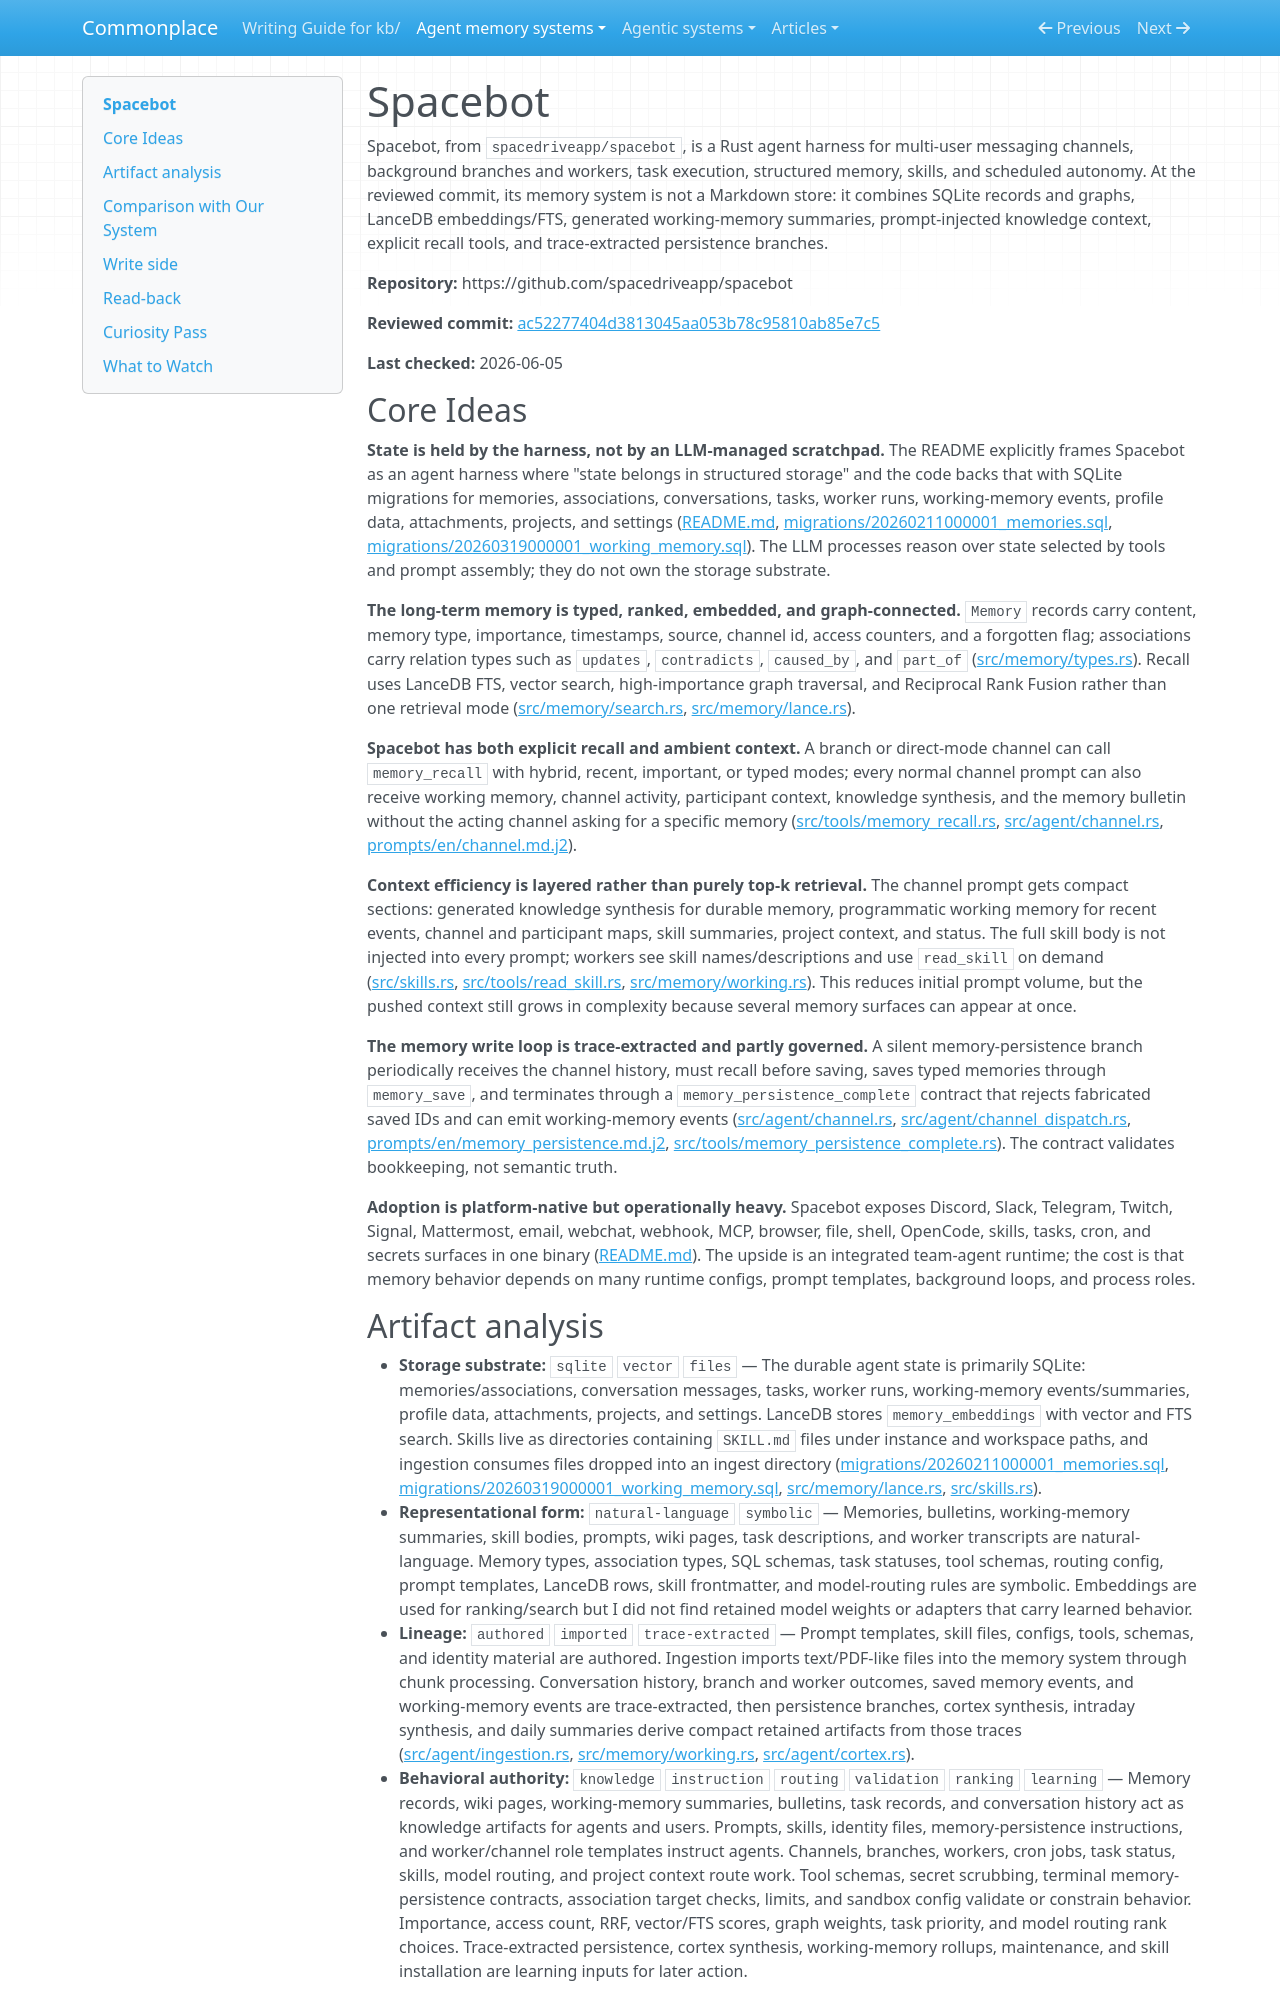

repository: zby/commonplace · page: agent-memory-systems/reviews/spacebot/index.html · generator: mkdocs

---
description: "Spacebot review: Rust team-agent harness with SQLite graph memory, LanceDB hybrid recall, pushed working context, trace-learning persistence, and skill injection"
type: agent-memory-systems/types/agent-memory-system-review.md
source-tier: code-grounded
tags: [trace-learning]
last-checked: "2026-06-05"
---

# Spacebot

Spacebot, from `spacedriveapp/spacebot`, is a Rust agent harness for multi-user messaging channels, background branches and workers, task execution, structured memory, skills, and scheduled autonomy. At the reviewed commit, its memory system is not a Markdown store: it combines SQLite records and graphs, LanceDB embeddings/FTS, generated working-memory summaries, prompt-injected knowledge context, explicit recall tools, and trace-extracted persistence branches.

**Repository:** https://github.com/spacedriveapp/spacebot

**Reviewed commit:** [ac52277404d3813045aa053b78c95810ab85e7c5](https://github.com/spacedriveapp/spacebot/commit/ac52277404d3813045aa053b78c95810ab85e7c5)

**Last checked:** 2026-06-05

## Core Ideas

**State is held by the harness, not by an LLM-managed scratchpad.** The README explicitly frames Spacebot as an agent harness where "state belongs in structured storage" and the code backs that with SQLite migrations for memories, associations, conversations, tasks, worker runs, working-memory events, profile data, attachments, projects, and settings ([README.md](https://github.com/spacedriveapp/spacebot/blob/ac52277404d3813045aa053b78c95810ab85e7c5/README.md), [migrations/20260211000001_memories.sql](https://github.com/spacedriveapp/spacebot/blob/ac52277404d3813045aa053b78c95810ab85e7c5/migrations/20260211000001_memories.sql), [migrations/20260319000001_working_memory.sql](https://github.com/spacedriveapp/spacebot/blob/ac52277404d3813045aa053b78c95810ab85e7c5/migrations/20260319000001_working_memory.sql)). The LLM processes reason over state selected by tools and prompt assembly; they do not own the storage substrate.

**The long-term memory is typed, ranked, embedded, and graph-connected.** `Memory` records carry content, memory type, importance, timestamps, source, channel id, access counters, and a forgotten flag; associations carry relation types such as `updates`, `contradicts`, `caused_by`, and `part_of` ([src/memory/types.rs](https://github.com/spacedriveapp/spacebot/blob/ac52277404d3813045aa053b78c95810ab85e7c5/src/memory/types.rs)). Recall uses LanceDB FTS, vector search, high-importance graph traversal, and Reciprocal Rank Fusion rather than one retrieval mode ([src/memory/search.rs](https://github.com/spacedriveapp/spacebot/blob/ac52277404d3813045aa053b78c95810ab85e7c5/src/memory/search.rs), [src/memory/lance.rs](https://github.com/spacedriveapp/spacebot/blob/ac52277404d3813045aa053b78c95810ab85e7c5/src/memory/lance.rs)).

**Spacebot has both explicit recall and ambient context.** A branch or direct-mode channel can call `memory_recall` with hybrid, recent, important, or typed modes; every normal channel prompt can also receive working memory, channel activity, participant context, knowledge synthesis, and the memory bulletin without the acting channel asking for a specific memory ([src/tools/memory_recall.rs](https://github.com/spacedriveapp/spacebot/blob/ac52277404d3813045aa053b78c95810ab85e7c5/src/tools/memory_recall.rs), [src/agent/channel.rs](https://github.com/spacedriveapp/spacebot/blob/ac52277404d3813045aa053b78c95810ab85e7c5/src/agent/channel.rs), [prompts/en/channel.md.j2](https://github.com/spacedriveapp/spacebot/blob/ac52277404d3813045aa053b78c95810ab85e7c5/prompts/en/channel.md.j2)).

**Context efficiency is layered rather than purely top-k retrieval.** The channel prompt gets compact sections: generated knowledge synthesis for durable memory, programmatic working memory for recent events, channel and participant maps, skill summaries, project context, and status. The full skill body is not injected into every prompt; workers see skill names/descriptions and use `read_skill` on demand ([src/skills.rs](https://github.com/spacedriveapp/spacebot/blob/ac52277404d3813045aa053b78c95810ab85e7c5/src/skills.rs), [src/tools/read_skill.rs](https://github.com/spacedriveapp/spacebot/blob/ac52277404d3813045aa053b78c95810ab85e7c5/src/tools/read_skill.rs), [src/memory/working.rs](https://github.com/spacedriveapp/spacebot/blob/ac52277404d3813045aa053b78c95810ab85e7c5/src/memory/working.rs)). This reduces initial prompt volume, but the pushed context still grows in complexity because several memory surfaces can appear at once.

**The memory write loop is trace-extracted and partly governed.** A silent memory-persistence branch periodically receives the channel history, must recall before saving, saves typed memories through `memory_save`, and terminates through a `memory_persistence_complete` contract that rejects fabricated saved IDs and can emit working-memory events ([src/agent/channel.rs](https://github.com/spacedriveapp/spacebot/blob/ac52277404d3813045aa053b78c95810ab85e7c5/src/agent/channel.rs), [src/agent/channel_dispatch.rs](https://github.com/spacedriveapp/spacebot/blob/ac52277404d3813045aa053b78c95810ab85e7c5/src/agent/channel_dispatch.rs), [prompts/en/memory_persistence.md.j2](https://github.com/spacedriveapp/spacebot/blob/ac52277404d3813045aa053b78c95810ab85e7c5/prompts/en/memory_persistence.md.j2), [src/tools/memory_persistence_complete.rs](https://github.com/spacedriveapp/spacebot/blob/ac52277404d3813045aa053b78c95810ab85e7c5/src/tools/memory_persistence_complete.rs)). The contract validates bookkeeping, not semantic truth.

**Adoption is platform-native but operationally heavy.** Spacebot exposes Discord, Slack, Telegram, Twitch, Signal, Mattermost, email, webchat, webhook, MCP, browser, file, shell, OpenCode, skills, tasks, cron, and secrets surfaces in one binary ([README.md](https://github.com/spacedriveapp/spacebot/blob/ac52277404d3813045aa053b78c95810ab85e7c5/README.md)). The upside is an integrated team-agent runtime; the cost is that memory behavior depends on many runtime configs, prompt templates, background loops, and process roles.
